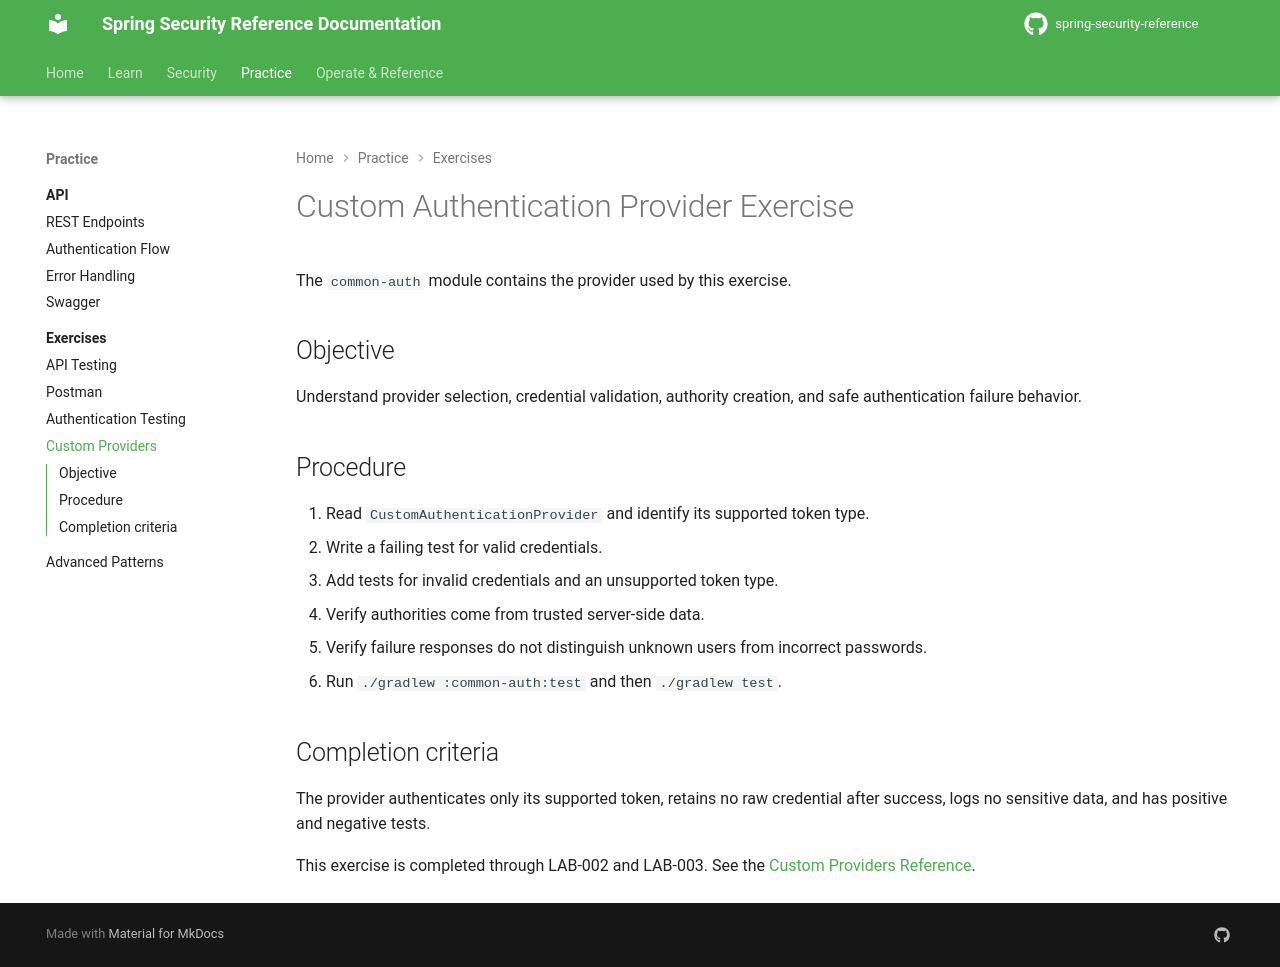

repository: nitinkc/spring-security-reference · page: examples/custom-providers/index.html · generator: mkdocs

# Custom Authentication Provider Exercise

The `common-auth` module contains the provider used by this exercise.

## Objective

Understand provider selection, credential validation, authority creation, and safe authentication failure behavior.

## Procedure

1. Read `CustomAuthenticationProvider` and identify its supported token type.
2. Write a failing test for valid credentials.
3. Add tests for invalid credentials and an unsupported token type.
4. Verify authorities come from trusted server-side data.
5. Verify failure responses do not distinguish unknown users from incorrect passwords.
6. Run `./gradlew :common-auth:test` and then `./gradlew test`.

## Completion criteria

The provider authenticates only its supported token, retains no raw credential after success, logs no sensitive data, and has positive and negative tests.

This exercise is completed through LAB-002 and LAB-003. See the [Custom Providers Reference](../reference/custom-providers.md).
